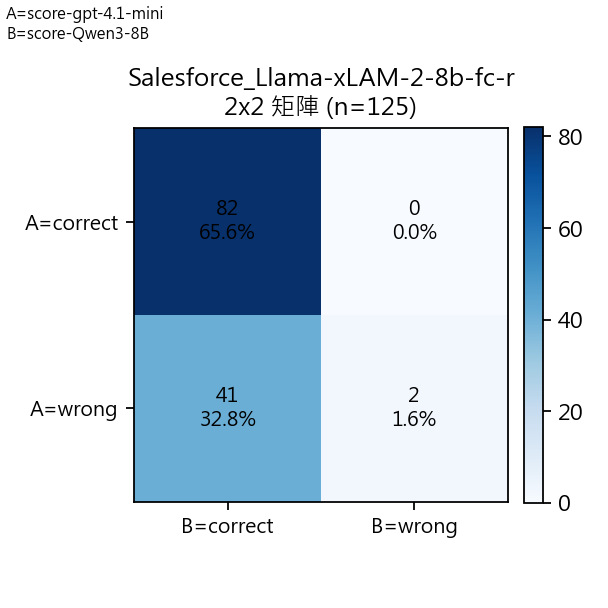

The data file committed next to this chart (first rows):
A/B Mapping, A=score-gpt-4.1-mini, B=score-Qwen3-8B
A\B, correct, wrong, Row Total
correct, 82, 0, 82
wrong, 41, 2, 43
Col Total, 123, 2, 125
